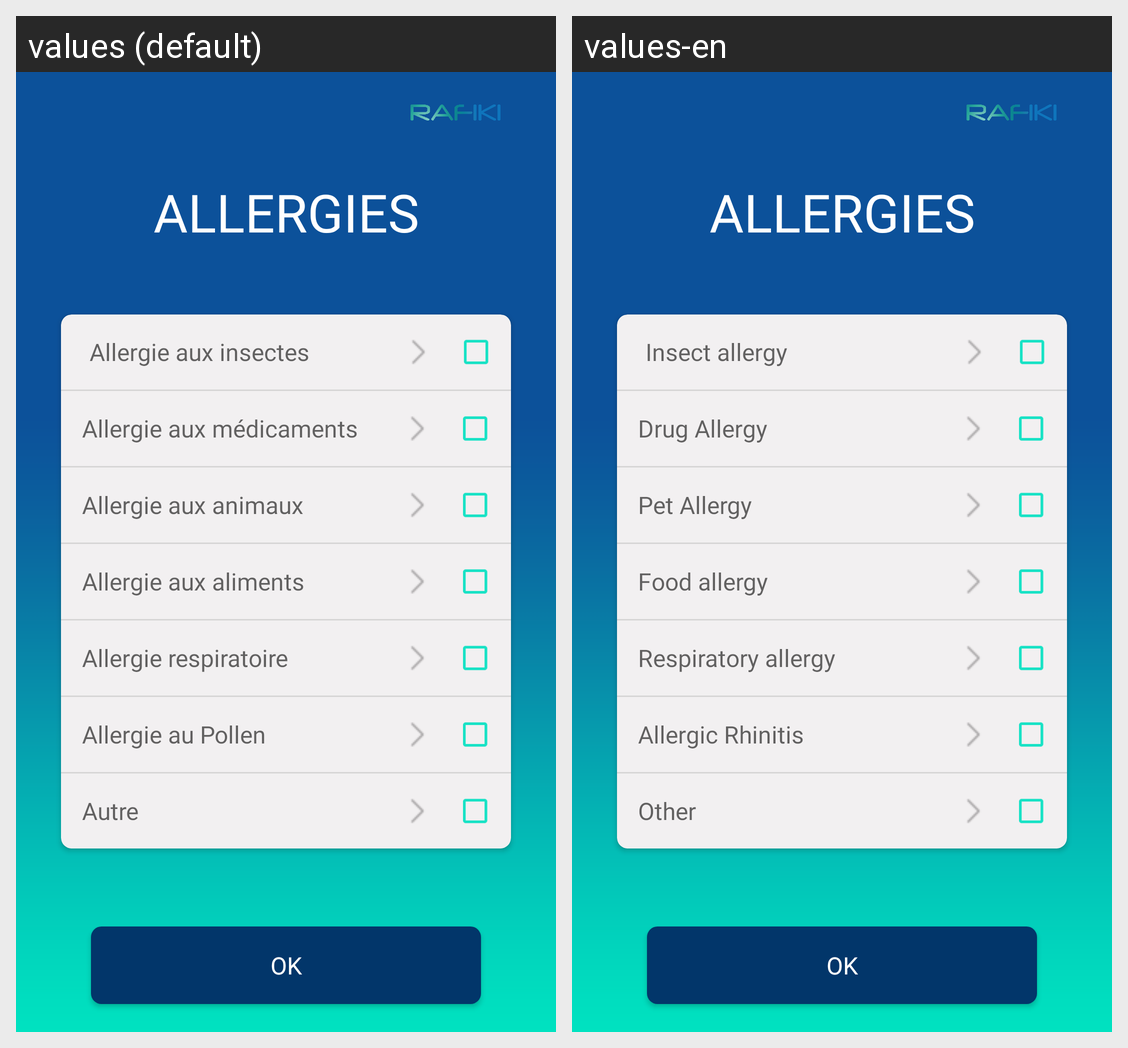

The Android screen above is rendered under two locales of the same app. Produce the string resources it draws, with the default and per-locale values.
Android screen res/layout/activity_allergies.xml rendered under 2 locales, left to right: values (default), values-en. Device: Nexus 5 (rendered at 1080×1920; each locale shown at half size, 540×960, under a caption strip naming it); theme AppTheme.
Strings drawn on this screen, with the default value and each locale's value (text and hints the layout hard-codes, and strings that could not be matched under every locale, appear in the picture but are not listed):

allergies
  values: Allergies
  values-en: Allergies

allergie_aux_insectes
  values: Allergie aux insectes
  values-en: Insect allergy

allergie_aux_m_dicaments
  values: Allergie aux médicaments
  values-en: Drug Allergy

allergie_aux_animaux
  values: Allergie aux animaux
  values-en: Pet Allergy

allergie_aux_aliments
  values: Allergie aux aliments
  values-en: Food allergy

allergie_respiratoire
  values: Allergie respiratoire
  values-en: Respiratory allergy

allergie_au_pollen
  values: Allergie au Pollen
  values-en: Allergic Rhinitis

autre
  values: Autre
  values-en: Other

ok
  values: OK
  values-en: OK  [not translated; the default value is used]
